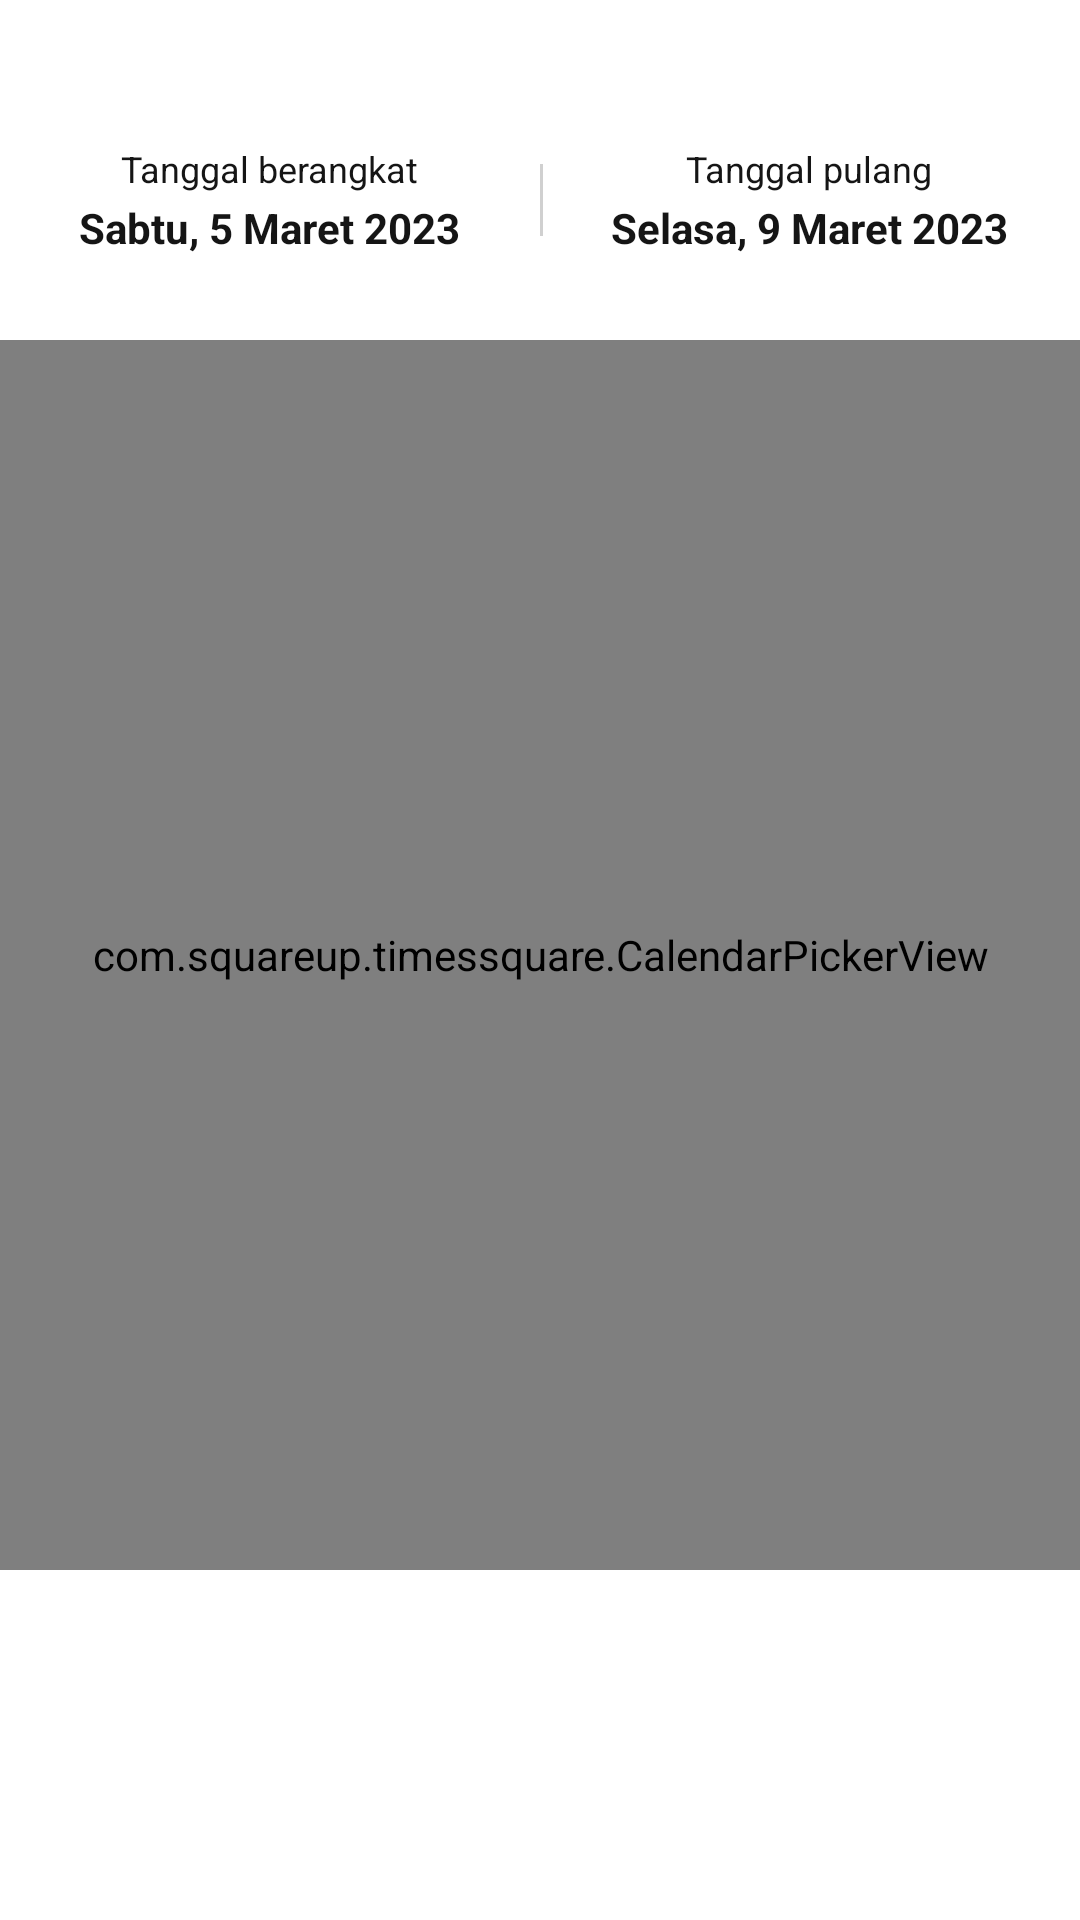

Write the Android layout XML for this screen, with the resource values it uses.
<!-- AndroidManifest.xml: application theme Theme.LatihanFP1 -->
<!-- res/layout/date_dialog_layout.xml -->
<?xml version="1.0" encoding="utf-8"?>
<androidx.constraintlayout.widget.ConstraintLayout
    xmlns:android="http://schemas.android.com/apk/res/android"
    android:layout_width="match_parent"
    android:layout_height="match_parent"
    android:background="@drawable/background_dialog"
    xmlns:app="http://schemas.android.com/apk/res-auto"
    xmlns:tools="http://schemas.android.com/tools">

    <ImageView
        android:id="@+id/btnClose"
        android:layout_width="wrap_content"
        android:layout_height="wrap_content"
        android:src="@drawable/ic_close"
        android:layout_margin="12dp"
        app:layout_constraintTop_toTopOf="parent"
        app:layout_constraintEnd_toEndOf="parent"
        />
    <LinearLayout
        android:id="@+id/layoutDate"
        android:layout_width="match_parent"
        android:layout_height="wrap_content"
        android:layout_marginTop="40dp"
        app:layout_constraintTop_toTopOf="parent"
        android:orientation="horizontal"
        >
        <RelativeLayout
            android:layout_width="match_parent"
            android:layout_height="wrap_content"
            android:layout_marginTop="8dp"
            android:layout_marginBottom="8dp"
            android:layout_weight="1">
            <TextView
                android:id="@+id/titleDeparture"
                android:layout_width="wrap_content"
                android:layout_height="wrap_content"
                android:text="Tanggal berangkat"
                android:textColor="#151515"
                android:textSize="12sp"
                android:layout_centerHorizontal="true"/>
            <TextView
                android:id="@+id/tvDepartureDate"
                android:layout_width="wrap_content"
                android:layout_height="wrap_content"
                android:text="Sabtu, 5 Maret 2023"
                android:layout_marginTop="2dp"
                android:textStyle="bold"
                android:textColor="#151515"
                android:textSize="14sp"
                android:layout_below="@id/titleDeparture"
                android:layout_centerHorizontal="true"/>
        </RelativeLayout>
        <RelativeLayout
            android:id="@+id/layoutDateReturn"
            android:layout_width="match_parent"
            android:layout_height="wrap_content"
            android:layout_marginTop="8dp"
            android:layout_marginBottom="8dp"
            android:layout_weight="1">
            <View
                android:layout_width="1dp"
                android:layout_height="24dp"
                android:layout_weight="1"
                android:background="#D0D0D0"
                android:layout_centerVertical="true"/>
            <TextView
                android:id="@+id/titleReturn"
                android:layout_width="wrap_content"
                android:layout_height="wrap_content"
                android:text="Tanggal pulang"
                android:textColor="#151515"
                android:textSize="12sp"
                android:layout_centerHorizontal="true"/>
            <TextView
                android:id="@+id/tvReturnDate"
                android:layout_width="wrap_content"
                android:layout_height="wrap_content"
                android:text="Selasa, 9 Maret 2023"
                android:layout_marginTop="2dp"
                android:textStyle="bold"
                android:textColor="#151515"
                android:textSize="14sp"
                android:layout_below="@id/titleReturn"
                android:layout_centerHorizontal="true"/>
        </RelativeLayout>
    </LinearLayout>
    <com.squareup.timessquare.CalendarPickerView
        android:id="@+id/dateFlight"
        android:layout_width="match_parent"
        android:layout_height="410dp"
        android:layout_marginTop="20dp"
        app:layout_constraintTop_toBottomOf="@id/layoutDate"
        app:tsquare_dividerColor="#FFF"
        app:tsquare_dayTextColor="#151515"
        app:tsquare_titleTextColor="#151515"
        app:tsquare_headerTextColor="#151515"
        />
    <Button
        android:id="@+id/btnSaveDate"
        android:layout_width="match_parent"
        android:layout_height="wrap_content"
        android:text="Pilih"
        android:textAllCaps="false"
        android:textSize="16sp"
        android:textAlignment="center"
        android:textColor="@color/white"
        android:layout_marginBottom="12dp"
        android:layout_marginTop="122dp"
        android:layout_marginStart="16dp"
        android:layout_marginEnd="16dp"
        style="@style/Widget.Material3.Button"
        android:backgroundTint="#7126B5"
        app:layout_constraintTop_toBottomOf="@id/dateFlight"
        app:layout_constraintBottom_toBottomOf="parent"/>
</androidx.constraintlayout.widget.ConstraintLayout>
<!-- resources referenced by this layout -->
<resources>
  <color name="white">#FFFFFFFF</color>
  <style name="Theme.LatihanFP1" parent="Theme.MaterialComponents.DayNight.DarkActionBar">
          
          <item name="colorPrimary">@color/purple_500</item>
          <item name="colorPrimaryVariant">@color/purple_700</item>
          <item name="colorOnPrimary">@color/white</item>
          
          <item name="colorSecondary">@color/teal_200</item>
          <item name="colorSecondaryVariant">@color/teal_700</item>
          <item name="colorOnSecondary">@color/black</item>
          
          <item name="android:statusBarColor">?attr/colorPrimaryVariant</item>
          
          <item name="bottomSheetDialogTheme">@style/bottomSheetDialogTheme</item>
      </style>
  <color name="purple_500">#FF6200EE</color>
  <color name="purple_700">#FF3700B3</color>
  <color name="teal_200">#FF03DAC5</color>
  <color name="teal_700">#FF018786</color>
  <color name="black">#FF000000</color>
  <style name="bottomSheetDialogTheme" parent="Theme.Design.Light.BottomSheetDialog">
          <item name="bottomSheetStyle">@style/bottomSheetStyle</item>
      </style>
  <style name="bottomSheetStyle" parent="Widget.Design.BottomSheet.Modal">
          <item name="android:background">@drawable/background_dialog</item>
      </style>
</resources>
